The GitHub repository akatakan/Edible-Mushroom-Classifier contains a labelled image folder "mantarlar" with 3 categories: yenebilen, yenilebilen, zehirli. Examples follow, each with its label.

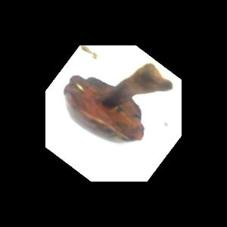
Label: yenebilen

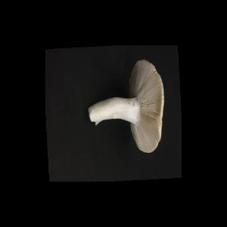
Label: yenebilen

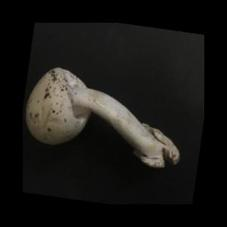
Label: yenilebilen

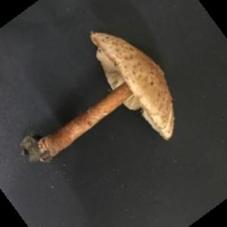
Label: zehirli

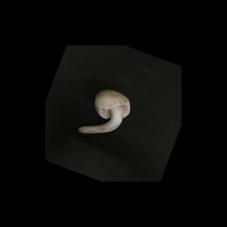
Label: yenebilen

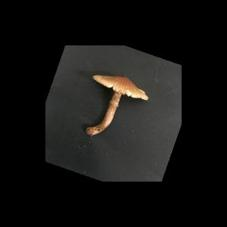
Label: zehirli
